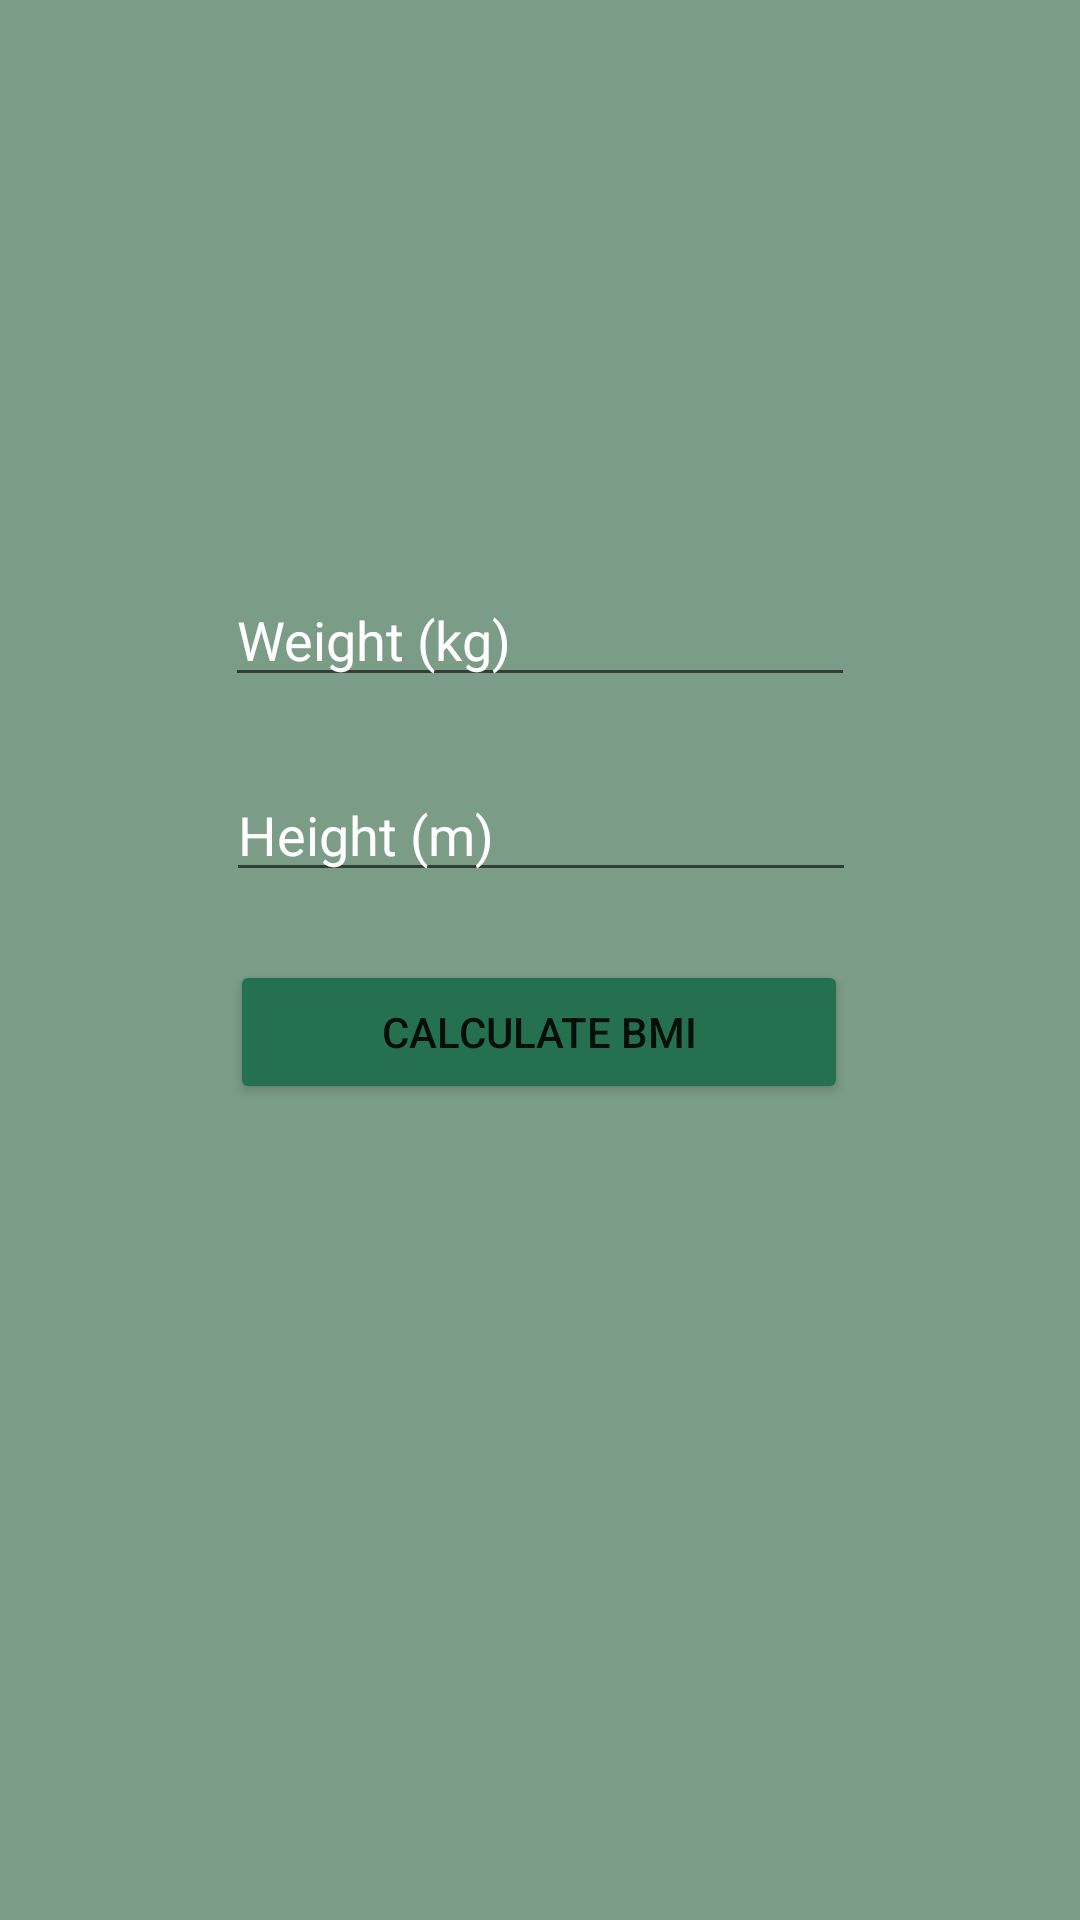

The Android layout XML behind this screen, and the referenced resources:
<!-- AndroidManifest.xml: application theme Theme.150115037HW1 -->
<!-- res/layout/activity_main.xml -->
<?xml version="1.0" encoding="utf-8"?>
<androidx.constraintlayout.widget.ConstraintLayout xmlns:android="http://schemas.android.com/apk/res/android"
    xmlns:app="http://schemas.android.com/apk/res-auto"
    xmlns:tools="http://schemas.android.com/tools"
    android:layout_width="match_parent"
    android:layout_height="match_parent"
    android:background="#7B9C86"
    tools:context=".MainActivity">

    <EditText
        android:id="@+id/edit_weight"
        android:layout_width="wrap_content"
        android:layout_height="wrap_content"
        android:layout_marginTop="191dp"
        android:ems="10"
        android:hint="@string/weight"
        android:inputType="numberDecimal"
        android:textColor="#FFFFFF"
        android:textColorHint="#FFFFFF"
        app:layout_constraintEnd_toEndOf="parent"
        app:layout_constraintStart_toStartOf="parent"
        app:layout_constraintTop_toTopOf="parent"
        android:importantForAutofill="no" />

    <EditText
        android:id="@+id/edit_height"
        android:layout_width="wrap_content"
        android:layout_height="wrap_content"
        android:layout_marginTop="256dp"
        android:ems="10"
        android:hint="@string/height"
        android:inputType="numberDecimal"
        android:textColor="#FFFFFF"
        android:textColorHint="#FFFFFF"
        app:layout_constraintEnd_toEndOf="parent"
        app:layout_constraintHorizontal_bias="0.502"
        app:layout_constraintStart_toStartOf="parent"
        app:layout_constraintTop_toTopOf="parent"
        android:importantForAutofill="no" />

    <Button
        android:id="@+id/calculate_button"
        android:layout_width="206dp"
        android:layout_height="48dp"
        android:layout_marginTop="320dp"
        android:backgroundTint="#24704F"
        android:text="@string/calculate_bmi"
        app:layout_constraintEnd_toEndOf="parent"
        app:layout_constraintHorizontal_bias="0.497"
        app:layout_constraintStart_toStartOf="parent"
        app:layout_constraintTop_toTopOf="parent"
        app:rippleColor="#CC9595" />
</androidx.constraintlayout.widget.ConstraintLayout>
<!-- resources referenced by this layout -->
<resources>
  <string name="calculate_bmi">Calculate BMI</string>
  <string name="height">Height (m)</string>
  <string name="weight">Weight (kg)</string>
  <style name="Theme.150115037HW1" parent="Theme.MaterialComponents.DayNight.DarkActionBar">
          
          <item name="colorPrimary">@color/purple_500</item>
          <item name="colorPrimaryVariant">@color/purple_700</item>
          <item name="colorOnPrimary">@color/white</item>
          
          <item name="colorSecondary">@color/teal_200</item>
          <item name="colorSecondaryVariant">@color/teal_700</item>
          <item name="colorOnSecondary">@color/black</item>
          
          <item name="android:statusBarColor" tools:targetApi="l">?attr/colorPrimaryVariant</item>
          
      </style>
  <!-- not gathered from this repository: default colours our renderer supplied (Android Studio template values) -->
  <color name="purple_500">#FF6200EE</color>
  <color name="purple_700">#FF3700B3</color>
  <color name="teal_200">#FF03DAC5</color>
  <color name="teal_700">#FF018786</color>
  <color name="black">#FF000000</color>
  <color name="white">#FFFFFFFF</color>
</resources>
